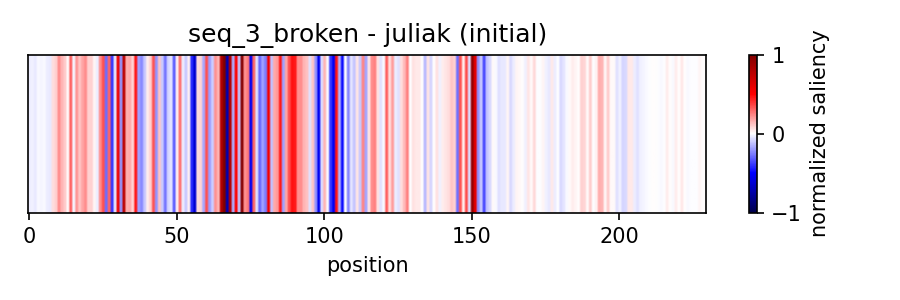

The file beside this chart, header and first rows:
position	saliency
1	-0.03868
2	-0.02483
3	-0.04203
4	-0.0135
5	-0.0193
6	-0.01196
7	-0.03309
8	-0.04585
9	0.07013
10	0.09146
11	0.2248
12	0.1449
13	0.109
14	0.01029
15	0.3089
16	-0.01652
17	0.2045
18	0.1144
19	0.1726
20	0.2215
21	0.08943
22	0.09247
23	0.02041
24	-0.03578
25	0.2213
26	0.3427
27	-0.2877
28	0.3037
29	-0.3971
30	-0.03907
31	0.5544
32	-0.2075
33	0.7627
34	0.1507
35	0.167
36	0.08084
37	0.4547
38	-0.1831
39	-0.2291
40	-0.1134
41	0.03871
42	0.09364
43	0.3343
44	-0.208
45	0.1171
46	-0.1022
47	-0.2724
48	-0.08495
49	-0.04871
50	-0.3185
51	0.02644
52	0.2781
53	-0.03371
54	-0.1036
55	0.02381
56	-0.42
57	-0.6192
58	0.06276
59	0.081
60	-0.1649
... 170 more rows
